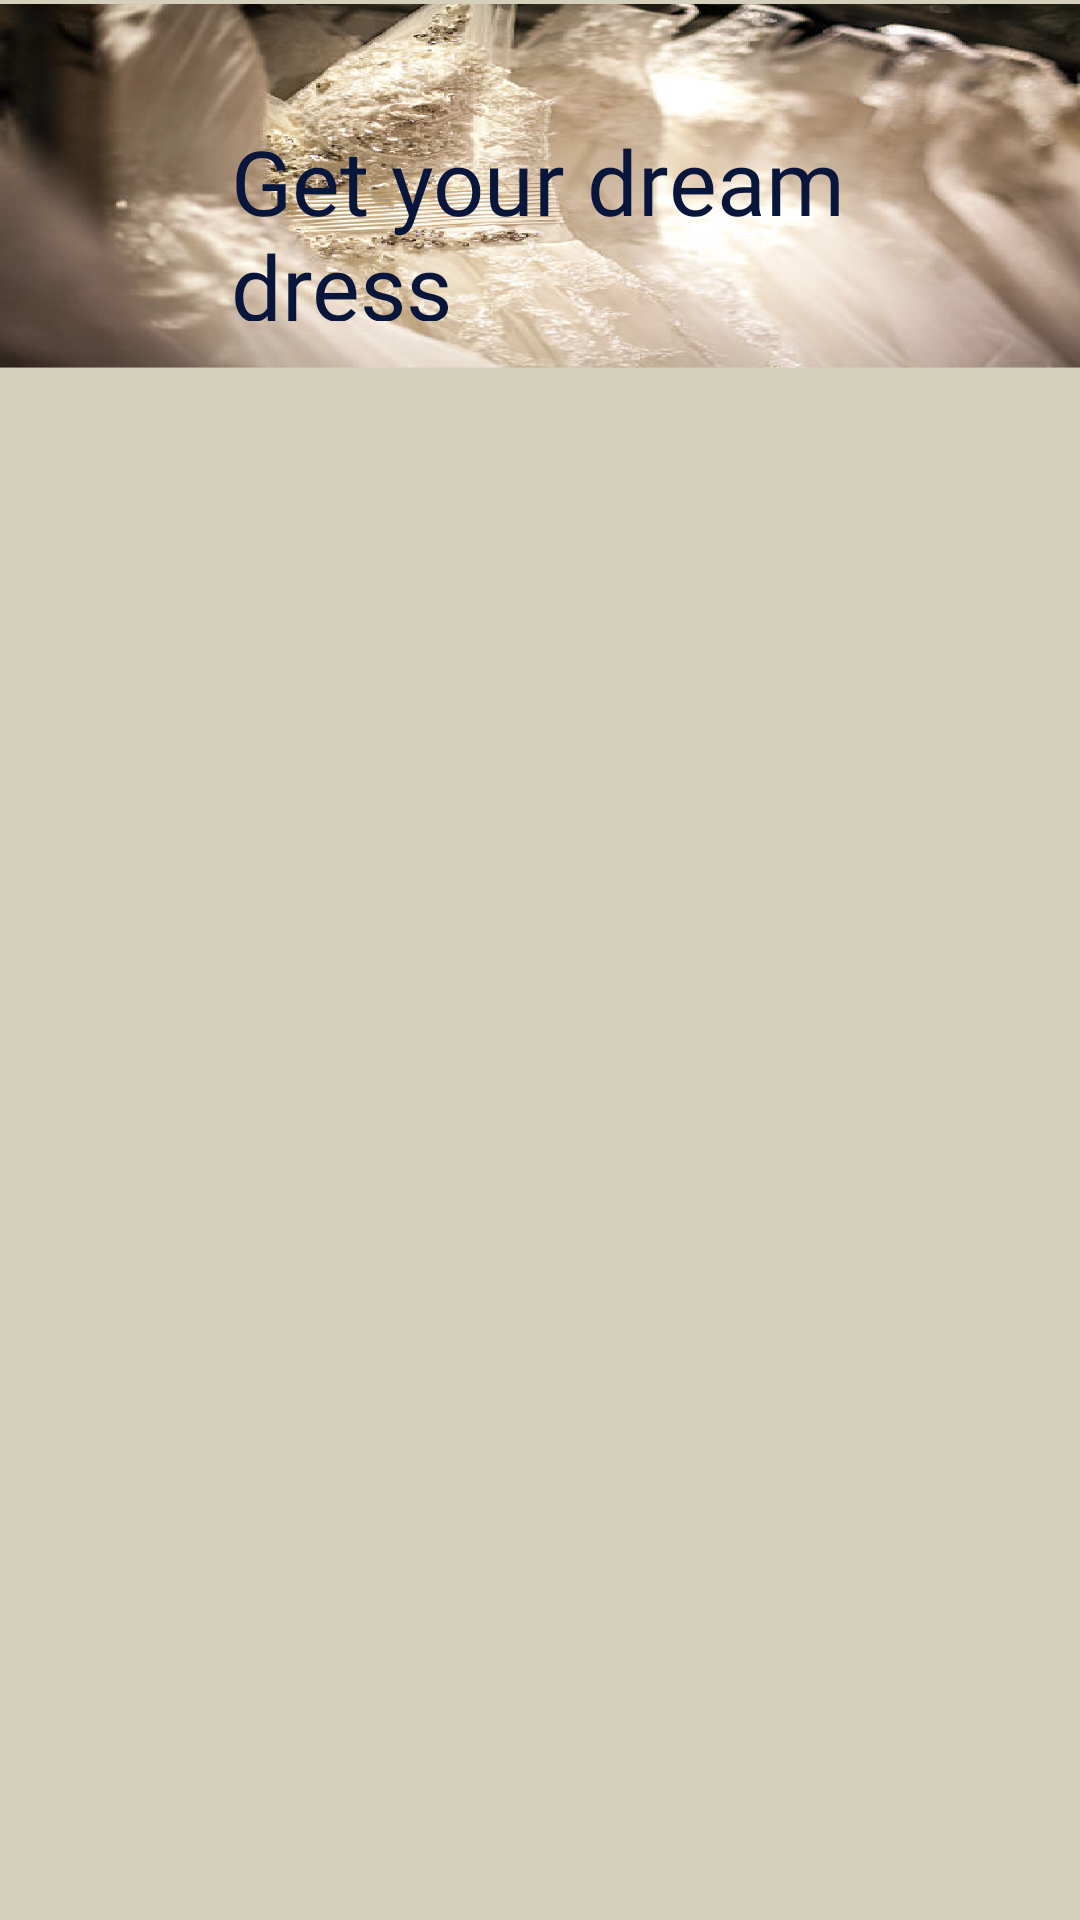

Produce the Android XML layout that renders to this screen, including the resource entries it uses.
<!-- AndroidManifest.xml: application theme Theme.KnotWedding -->
<!-- res/layout/activity_user_dress.xml -->
<?xml version="1.0" encoding="utf-8"?>
<ScrollView xmlns:android="http://schemas.android.com/apk/res/android"
    xmlns:app="http://schemas.android.com/apk/res-auto"
    xmlns:tools="http://schemas.android.com/tools"
    android:layout_width="match_parent"
    android:layout_height="match_parent"
    android:background="#D5D0BB"
    android:fitsSystemWindows="true"
    tools:context=".UserDress">

    <androidx.constraintlayout.widget.ConstraintLayout
        android:layout_width="match_parent"
        android:layout_height="match_parent">

        <ImageView
            android:id="@+id/imageView5"
            android:layout_width="416dp"
            android:layout_height="124dp"
            app:layout_constraintStart_toStartOf="parent"
            app:layout_constraintTop_toTopOf="parent"
            app:srcCompat="@drawable/dresses_header3" />

        <TextView
            android:id="@+id/textView6"
            android:layout_width="257dp"
            android:layout_height="72dp"
            android:layout_marginStart="77dp"
            android:layout_marginTop="35dp"
            android:fontFamily="@font/aref_ruqaa"
            android:paddingTop="5dp"
            android:text="Get your dream dress"
            android:textColor="#07163A"
            android:textSize="30dp"
            app:layout_constraintStart_toStartOf="@+id/imageView5"
            app:layout_constraintTop_toTopOf="@+id/imageView5" />

        <androidx.recyclerview.widget.RecyclerView
            android:layout_width="match_parent"
            android:layout_height="wrap_content"
            app:layout_constraintEnd_toEndOf="parent"
            app:layout_constraintTop_toBottomOf="@+id/imageView5"
            tools:ignore="MissingConstraints"
            android:id="@+id/recycler1"
            android:scrollbars="vertical"/>

    </androidx.constraintlayout.widget.ConstraintLayout>

</ScrollView>
<!-- resources referenced by this layout -->
<resources>
  <!-- drawable dresses_header3: png bitmap (drawable-xxhdpi, 473896 bytes) -->
  <style name="Theme.KnotWedding" parent="Theme.MaterialComponents.DayNight.NoActionBar">
          
          <item name="colorPrimary">@color/purple_500</item>
          <item name="colorPrimaryVariant">@color/purple_700</item>
          <item name="colorOnPrimary">@color/white</item>
          
          <item name="colorSecondary">@color/teal_200</item>
          <item name="colorSecondaryVariant">@color/teal_700</item>
          <item name="colorOnSecondary">@color/black</item>
          
          <item name="android:statusBarColor" tools:targetApi="l">?attr/colorPrimaryVariant</item>
          
      </style>
  <!-- not gathered from this repository: default colours our renderer supplied (Android Studio template values) -->
  <color name="purple_500">#FF6200EE</color>
  <color name="purple_700">#FF3700B3</color>
  <color name="teal_200">#FF03DAC5</color>
  <color name="teal_700">#FF018786</color>
  <color name="black">#FF000000</color>
  <color name="white">#FFFFFFFF</color>
</resources>
